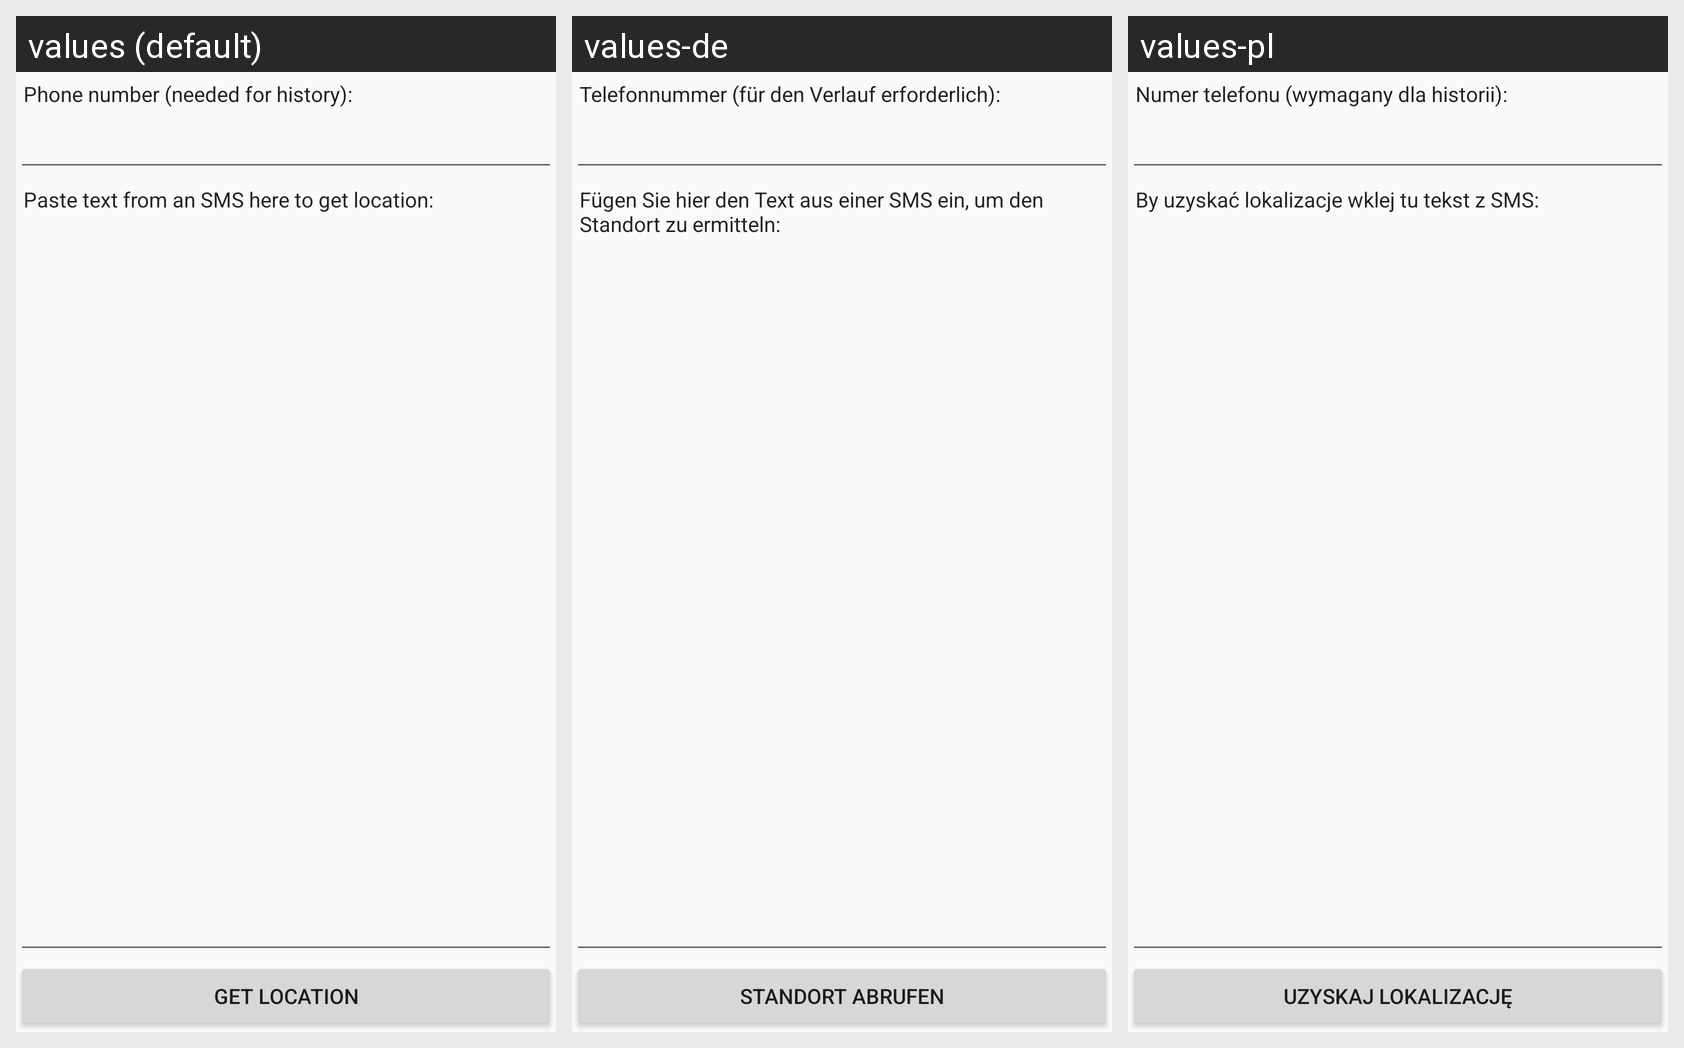

This grid shows one Android layout under several languages. Give, for every string resource on the screen, its name, the default text and each shown locale's text.
Android screen res/layout/activity_old_read_sms.xml rendered under 3 locales, left to right: values (default), values-de, values-pl. Device: Nexus 5 (rendered at 1080×1920; each locale shown at half size, 540×960, under a caption strip naming it); theme AppTheme.
Other locales in the repository, not shown: values-es, values-nl, values-ru.
Strings drawn on this screen, with the default value and each locale's value (text and hints the layout hard-codes, and strings that could not be matched under every locale, appear in the picture but are not listed):

phone_number
  values: Phone number (needed for history):
  values-de: Telefonnummer (für den Verlauf erforderlich):
  values-pl: Numer telefonu (wymagany dla historii):

insert_sms_text
  values: Paste text from an SMS here to get location:
  values-de: Fügen Sie hier den Text aus einer SMS ein, um den Standort zu ermitteln:
  values-pl: By uzyskać lokalizacje wklej tu tekst z SMS:

parse_sms
  values: Get location
  values-de: Standort abrufen
  values-pl: Uzyskaj lokalizację
